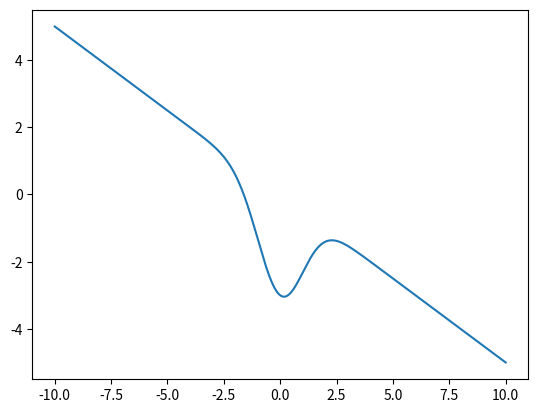

Write the Python code that produced this figure.
import numpy as np
import matplotlib.pyplot as plt

#f(x) = a * exp(-((x-b)**2)/2c**2)

def gauss(x, a, b, c, d, e):
    y = a * np.exp(-((x-b)**2)/2*c**2) + (d*x)+e
    return y

x = np.linspace(-10, 10, num=1000)

y = gauss(x, -3, 0, 1, -0.5, 0)

plt.plot(x, y)
plt.show()